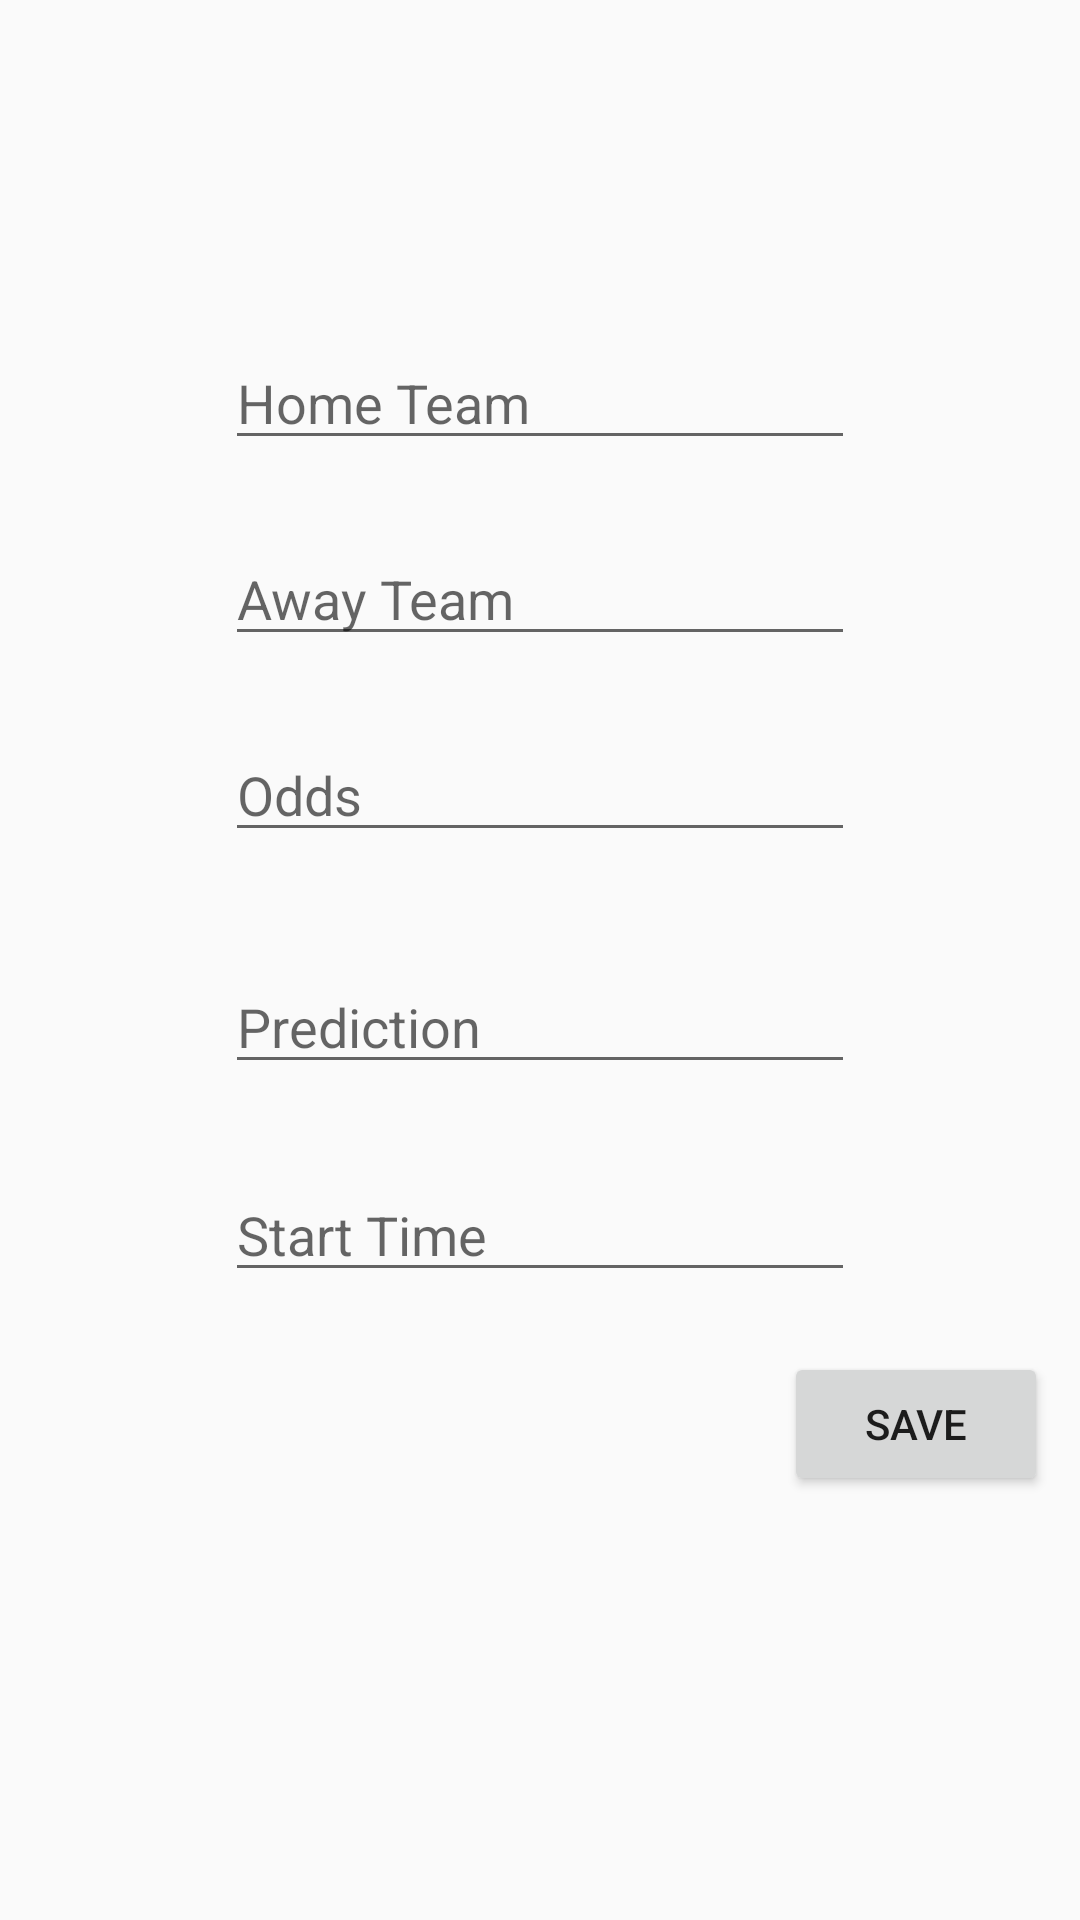

Write the Android layout XML for this screen, with the resource values it uses.
<!-- AndroidManifest.xml: application theme AppTheme -->
<!-- res/layout/activity_add_game.xml -->
<?xml version="1.0" encoding="utf-8"?>
<ScrollView xmlns:android="http://schemas.android.com/apk/res/android"
    xmlns:app="http://schemas.android.com/apk/res-auto"
    xmlns:tools="http://schemas.android.com/tools"
    android:layout_width="match_parent"
    android:layout_height="match_parent"
    tools:context=".AddGame">
    <androidx.constraintlayout.widget.ConstraintLayout
        android:layout_width="match_parent"
        android:layout_height="match_parent">


    <EditText
        android:id="@+id/editHome"
        android:layout_width="wrap_content"
        android:layout_height="wrap_content"
        android:layout_marginStart="8dp"
        android:layout_marginLeft="8dp"
        android:layout_marginTop="112dp"
        android:layout_marginEnd="8dp"
        android:layout_marginRight="8dp"
        android:ems="10"
        android:hint="Home Team"
        android:inputType="textPersonName"
        app:layout_constraintEnd_toEndOf="parent"
        app:layout_constraintStart_toStartOf="parent"
        app:layout_constraintTop_toTopOf="parent" />

    <EditText
        android:id="@+id/editAway"
        android:layout_width="wrap_content"
        android:layout_height="wrap_content"
        android:layout_marginStart="8dp"
        android:layout_marginLeft="8dp"
        android:layout_marginTop="24dp"
        android:layout_marginEnd="8dp"
        android:layout_marginRight="8dp"
        android:ems="10"
        android:hint="Away Team"
        android:inputType="textPersonName"
        app:layout_constraintEnd_toEndOf="parent"
        app:layout_constraintStart_toStartOf="parent"
        app:layout_constraintTop_toBottomOf="@+id/editHome" />

    <EditText
        android:id="@+id/editOdds"
        android:layout_width="wrap_content"
        android:layout_height="wrap_content"
        android:layout_marginStart="8dp"
        android:layout_marginLeft="8dp"
        android:layout_marginTop="24dp"
        android:layout_marginEnd="8dp"
        android:layout_marginRight="8dp"
        android:ems="10"
        android:hint="Odds"
        android:inputType="textPersonName"
        app:layout_constraintEnd_toEndOf="parent"
        app:layout_constraintStart_toStartOf="parent"
        app:layout_constraintTop_toBottomOf="@+id/editAway" />

    <EditText
        android:id="@+id/editPred"
        android:layout_width="wrap_content"
        android:layout_height="wrap_content"
        android:layout_marginStart="8dp"
        android:layout_marginLeft="8dp"
        android:layout_marginTop="36dp"
        android:layout_marginEnd="8dp"
        android:layout_marginRight="8dp"
        android:ems="10"
        android:hint="Prediction"
        android:inputType="textPersonName"
        app:layout_constraintEnd_toEndOf="parent"
        app:layout_constraintStart_toStartOf="parent"
        app:layout_constraintTop_toBottomOf="@+id/editOdds" />

    <EditText
        android:id="@+id/editTime"
        android:layout_width="wrap_content"
        android:layout_height="wrap_content"
        android:layout_marginStart="8dp"
        android:layout_marginLeft="8dp"
        android:layout_marginTop="28dp"
        android:layout_marginEnd="8dp"
        android:layout_marginRight="8dp"
        android:ems="10"
        android:hint="Start Time"
        android:inputType="textPersonName"
        app:layout_constraintEnd_toEndOf="parent"
        app:layout_constraintStart_toStartOf="parent"
        app:layout_constraintTop_toBottomOf="@+id/editPred" />

    <Button
        android:id="@+id/btnSave"
        android:layout_width="wrap_content"
        android:layout_height="wrap_content"
        android:layout_marginStart="8dp"
        android:layout_marginLeft="8dp"
        android:layout_marginTop="20dp"
        android:layout_marginEnd="8dp"
        android:layout_marginRight="8dp"
        android:text="Save"
        app:layout_constraintEnd_toEndOf="parent"
        app:layout_constraintHorizontal_bias="0.99"
        app:layout_constraintStart_toStartOf="parent"
        app:layout_constraintTop_toBottomOf="@+id/editTime" />
    </androidx.constraintlayout.widget.ConstraintLayout>
</ScrollView>
<!-- resources referenced by this layout -->
<resources>
  <style name="AppTheme" parent="Theme.AppCompat.Light.DarkActionBar">
          
          <item name="colorPrimary">@color/colorPrimary</item>
          <item name="colorPrimaryDark">@color/colorPrimaryDark</item>
          <item name="colorAccent">@color/colorAccent</item>
      </style>
  <!-- not gathered from this repository: default colours our renderer supplied (Android Studio template values) -->
  <color name="colorPrimary">#FF6200EE</color>
  <color name="colorPrimaryDark">#FF3700B3</color>
  <color name="colorAccent">#FF03DAC5</color>
</resources>
